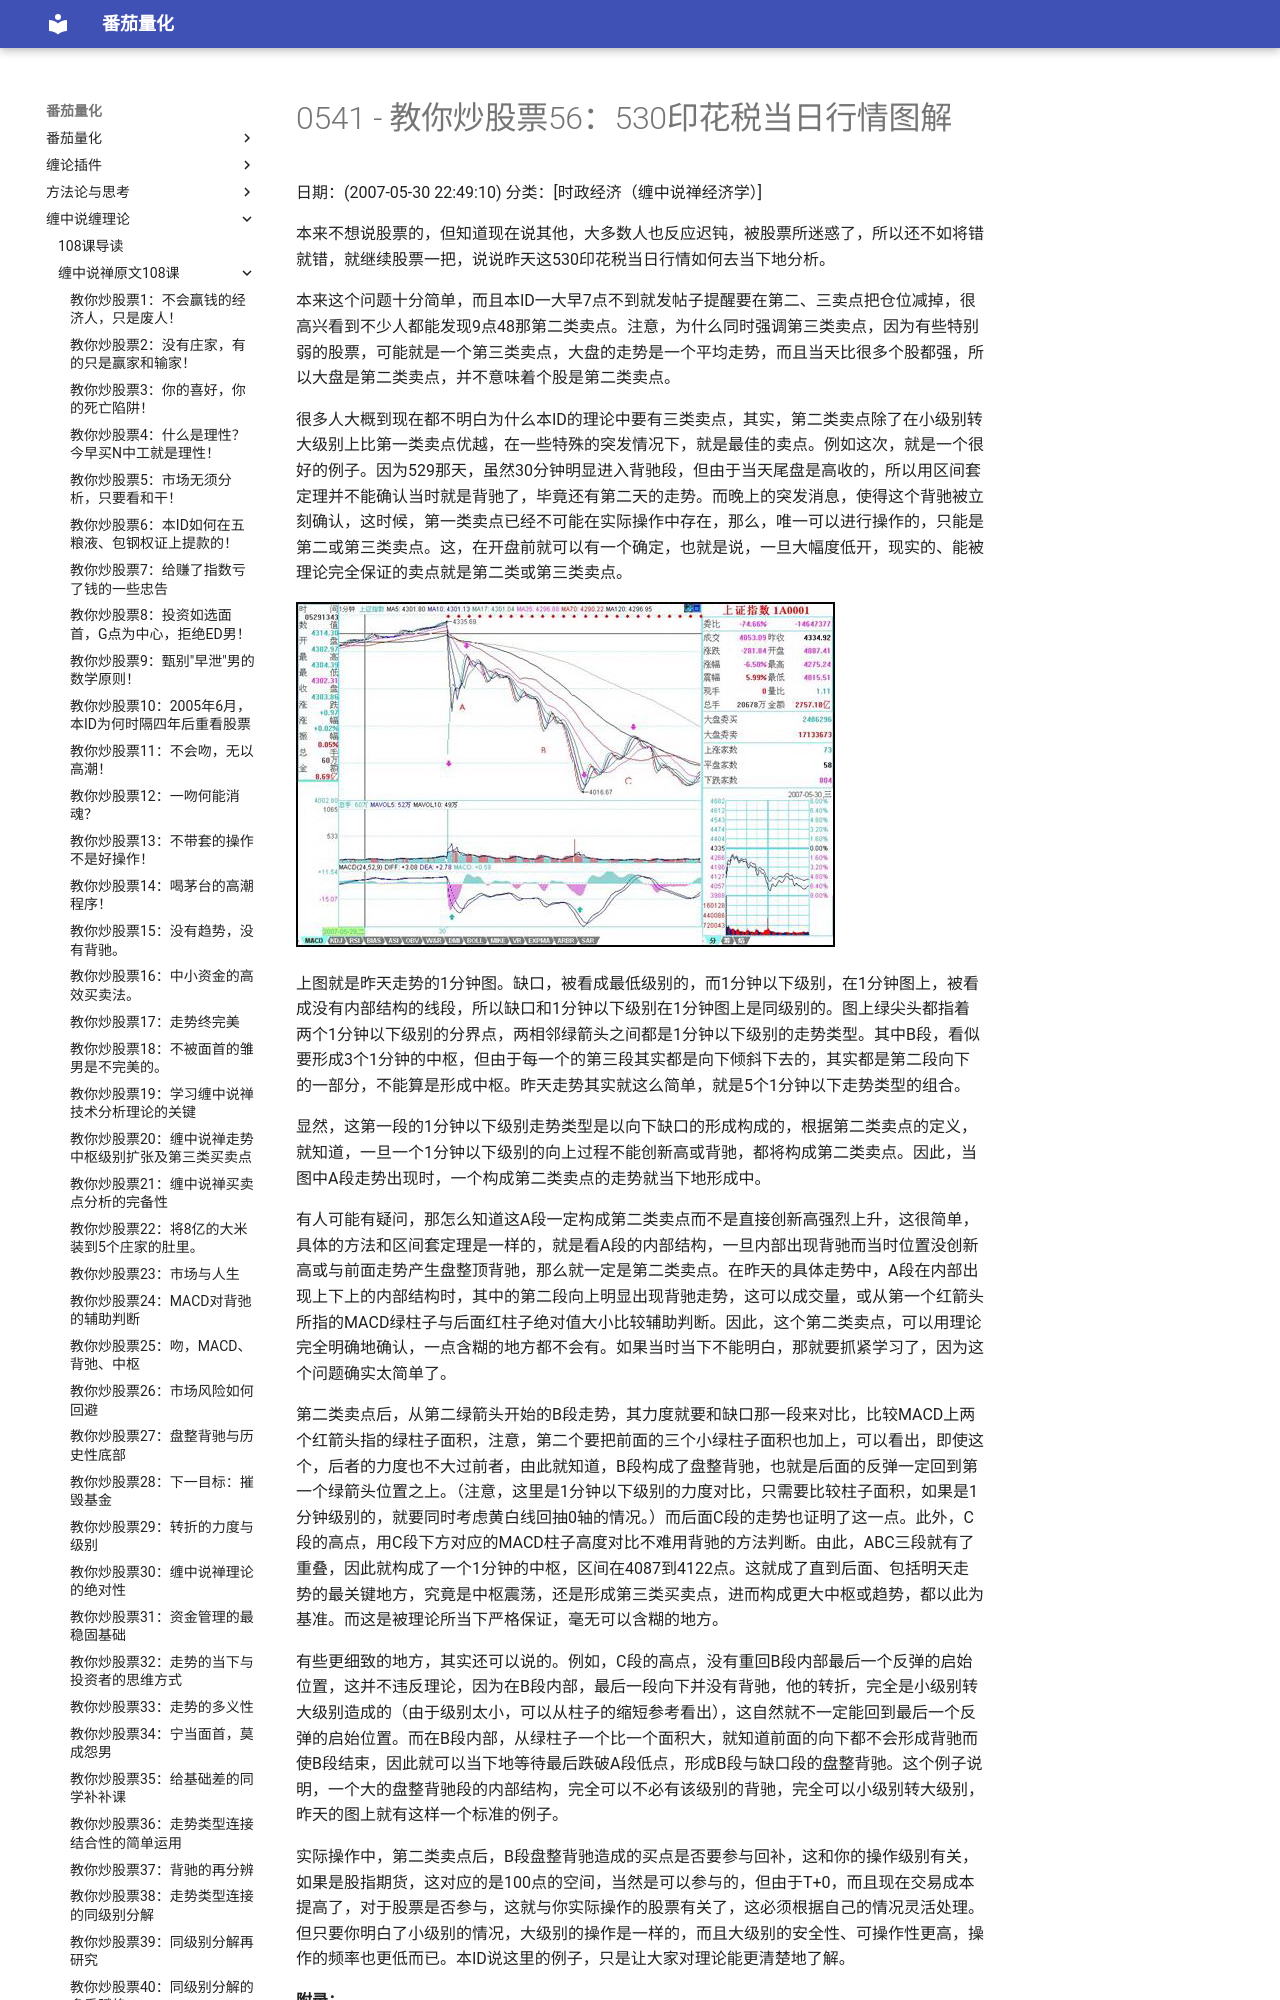

repository: kldcty/fqbook · page: 108/0541-486e105c01000awo-056/index.html · generator: mdbook

# 0541 - 教你炒股票56：530印花税当日行情图解
日期：(2007-05-30 22:49:10) 分类：[时政经济（缠中说禅经济学）] 

本来不想说股票的，但知道现在说其他，大多数人也反应迟钝，被股票所迷惑了，所以还不如将错就错，就继续股票一把，说说昨天这530印花税当日行情如何去当下地分析。

本来这个问题十分简单，而且本ID一大早7点不到就发帖子提醒要在第二、三卖点把仓位减掉，很高兴看到不少人都能发现9点48那第二类卖点。注意，为什么同时强调第三类卖点，因为有些特别弱的股票，可能就是一个第三类卖点，大盘的走势是一个平均走势，而且当天比很多个股都强，所以大盘是第二类卖点，并不意味着个股是第二类卖点。

很多人大概到现在都不明白为什么本ID的理论中要有三类卖点，其实，第二类卖点除了在小级别转大级别上比第一类卖点优越，在一些特殊的突发情况下，就是最佳的卖点。例如这次，就是一个很好的例子。因为529那天，虽然30分钟明显进入背驰段，但由于当天尾盘是高收的，所以用区间套定理并不能确认当时就是背驰了，毕竟还有第二天的走势。而晚上的突发消息，使得这个背驰被立刻确认，这时候，第一类卖点已经不可能在实际操作中存在，那么，唯一可以进行操作的，只能是第二或第三类卖点。这，在开盘前就可以有一个确定，也就是说，一旦大幅度低开，现实的、能被理论完全保证的卖点就是第二类或第三类卖点。



![image-20210814212713398](./pic/0541.png)




上图就是昨天走势的1分钟图。缺口，被看成最低级别的，而1分钟以下级别，在1分钟图上，被看成没有内部结构的线段，所以缺口和1分钟以下级别在1分钟图上是同级别的。图上绿尖头都指着两个1分钟以下级别的分界点，两相邻绿箭头之间都是1分钟以下级别的走势类型。其中B段，看似要形成3个1分钟的中枢，但由于每一个的第三段其实都是向下倾斜下去的，其实都是第二段向下的一部分，不能算是形成中枢。昨天走势其实就这么简单，就是5个1分钟以下走势类型的组合。

显然，这第一段的1分钟以下级别走势类型是以向下缺口的形成构成的，根据第二类卖点的定义，就知道，一旦一个1分钟以下级别的向上过程不能创新高或背驰，都将构成第二类卖点。因此，当图中A段走势出现时，一个构成第二类卖点的走势就当下地形成中。

有人可能有疑问，那怎么知道这A段一定构成第二类卖点而不是直接创新高强烈上升，这很简单，具体的方法和区间套定理是一样的，就是看A段的内部结构，一旦内部出现背驰而当时位置没创新高或与前面走势产生盘整顶背驰，那么就一定是第二类卖点。在昨天的具体走势中，A段在内部出现上下上的内部结构时，其中的第二段向上明显出现背驰走势，这可以成交量，或从第一个红箭头所指的MACD绿柱子与后面红柱子绝对值大小比较辅助判断。因此，这个第二类卖点，可以用理论完全明确地确认，一点含糊的地方都不会有。如果当时当下不能明白，那就要抓紧学习了，因为这个问题确实太简单了。

第二类卖点后，从第二绿箭头开始的B段走势，其力度就要和缺口那一段来对比，比较MACD上两个红箭头指的绿柱子面积，注意，第二个要把前面的三个小绿柱子面积也加上，可以看出，即使这个，后者的力度也不大过前者，由此就知道，B段构成了盘整背驰，也就是后面的反弹一定回到第一个绿箭头位置之上。（注意，这里是1分钟以下级别的力度对比，只需要比较柱子面积，如果是1分钟级别的，就要同时考虑黄白线回抽0轴的情况。）而后面C段的走势也证明了这一点。此外，C段的高点，用C段下方对应的MACD柱子高度对比不难用背驰的方法判断。由此，ABC三段就有了重叠，因此就构成了一个1分钟的中枢，区间在4087到4122点。这就成了直到后面、包括明天走势的最关键地方，究竟是中枢震荡，还是形成第三类买卖点，进而构成更大中枢或趋势，都以此为基准。而这是被理论所当下严格保证，毫无可以含糊的地方。

有些更细致的地方，其实还可以说的。例如，C段的高点，没有重回B段内部最后一个反弹的启始位置，这并不违反理论，因为在B段内部，最后一段向下并没有背驰，他的转折，完全是小级别转大级别造成的（由于级别太小，可以从柱子的缩短参考看出），这自然就不一定能回到最后一个反弹的启始位置。而在B段内部，从绿柱子一个比一个面积大，就知道前面的向下都不会形成背驰而使B段结束，因此就可以当下地等待最后跌破A段低点，形成B段与缺口段的盘整背驰。这个例子说明，一个大的盘整背驰段的内部结构，完全可以不必有该级别的背驰，完全可以小级别转大级别，昨天的图上就有这样一个标准的例子。

实际操作中，第二类卖点后，B段盘整背驰造成的买点是否要参与回补，这和你的操作级别有关，如果是股指期货，这对应的是100点的空间，当然是可以参与的，但由于T+0，而且现在交易成本提高了，对于股票是否参与，这就与你实际操作的股票有关了，这必须根据自己的情况灵活处理。但只要你明白了小级别的情况，大级别的操作是一样的，而且大级别的安全性、可操作性更高，操作的频率也更低而已。本ID说这里的例子，只是让大家对理论能更清楚地了解。



**附录：**

**明白了上面的文章，今天的走势如果都不能把握，那就要继续加班学习了。昨天4087-4122的中枢，今天一大早的上冲没有触及4087点，所以就构成了该中枢的第三类卖点。后面三波的下跌，与昨天的B段比，明显背驰，其内部，最后一波，在1分钟图上，绿柱子明显缩短，所以内部也背驰，根据区间套就可以当下定位10点02分低点。这是本ID理论中最简单的技术的，如果今天没能这样的分析的，请好好研究补习。**

**后面的反弹，如本ID所指出的，第三卖点后不趋势就构成更大中枢，所以现在原来的1分钟中枢已经扩张到5分钟中枢。区间是4015点到4122点，后面就是该中枢的震荡直到第三类买卖点出现。就这么简单，一点难度都没有。**

**大方面看，本ID反复强调的1/2线，依然是最重要的位置，大盘的强弱，以此为标准。目前，该线刚好在这次大震荡的中间位置上，由此就知道该线的意义有多大。在5月初的文章里已经明确说过，该线至少要管大盘3个月，这观点不变。**

**今天的月线收盘，已经足够好了，至少上影线不太长，比最恶劣的倒T要好多了，因此下月，至少有了很大的画图回旋的余地。注意，最近的行情，又将以质优的一、二成分股为主，三线股一定要等到大盘基本稳定下来，才会慢慢恢复元气。但明天和周一，今天反弹比较弱的，会逐步表现，这和轮动是一个道理。**

**明天是周五，消息面又成了最大的心理压力，整个市场震荡要稳定下来，要等到下周了。当然，这种大幅震荡，就是本ID理论的天堂，在这里可以得到比单边更大的利润。注意，别以为本ID的理论只会震荡，而是该震荡的时候震荡，该单边的时候单边，这都不明白，就白学了。**



**本文评论获取自靠谱的方式，包含疑似禅师的回复数量：[54]**
